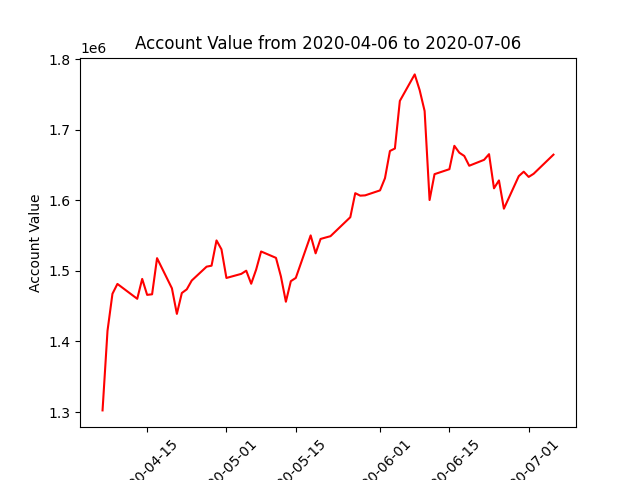

The data file committed next to this chart (first rows):
datadate, account_value
20200406, 1302278
20200407, 1415009
20200408, 1467476
20200409, 1481426
20200413, 1460363
20200414, 1488539
20200415, 1465930
20200416, 1466744
20200417, 1517920
20200420, 1475223
20200421, 1438986
20200422, 1468540
20200423, 1473774
20200424, 1486244
20200427, 1505882
20200428, 1507276
20200429, 1543045
20200430, 1530454
20200501, 1489872
20200504, 1495669
20200505, 1500163
20200506, 1481695
20200507, 1501750
20200508, 1527382
20200511, 1518365
20200512, 1491974
20200513, 1456197
20200514, 1485316
20200515, 1489946
20200518, 1550166
20200519, 1524749
20200520, 1545137
20200521, 1547129
20200522, 1549043
20200526, 1575928
20200527, 1609996
20200528, 1606473
20200529, 1606883
20200601, 1613924
20200602, 1631238
20200603, 1669750
20200604, 1673255
20200605, 1740649
20200608, 1778226
20200609, 1755895
20200610, 1726318
20200611, 1600286
20200612, 1636917
20200615, 1643965
20200616, 1677069
20200617, 1667324
20200618, 1662691
20200619, 1648834
20200622, 1657213
20200623, 1665246
20200624, 1616866
20200625, 1628042
20200626, 1588015
20200629, 1634121
20200630, 1640410
... 3 more rows
